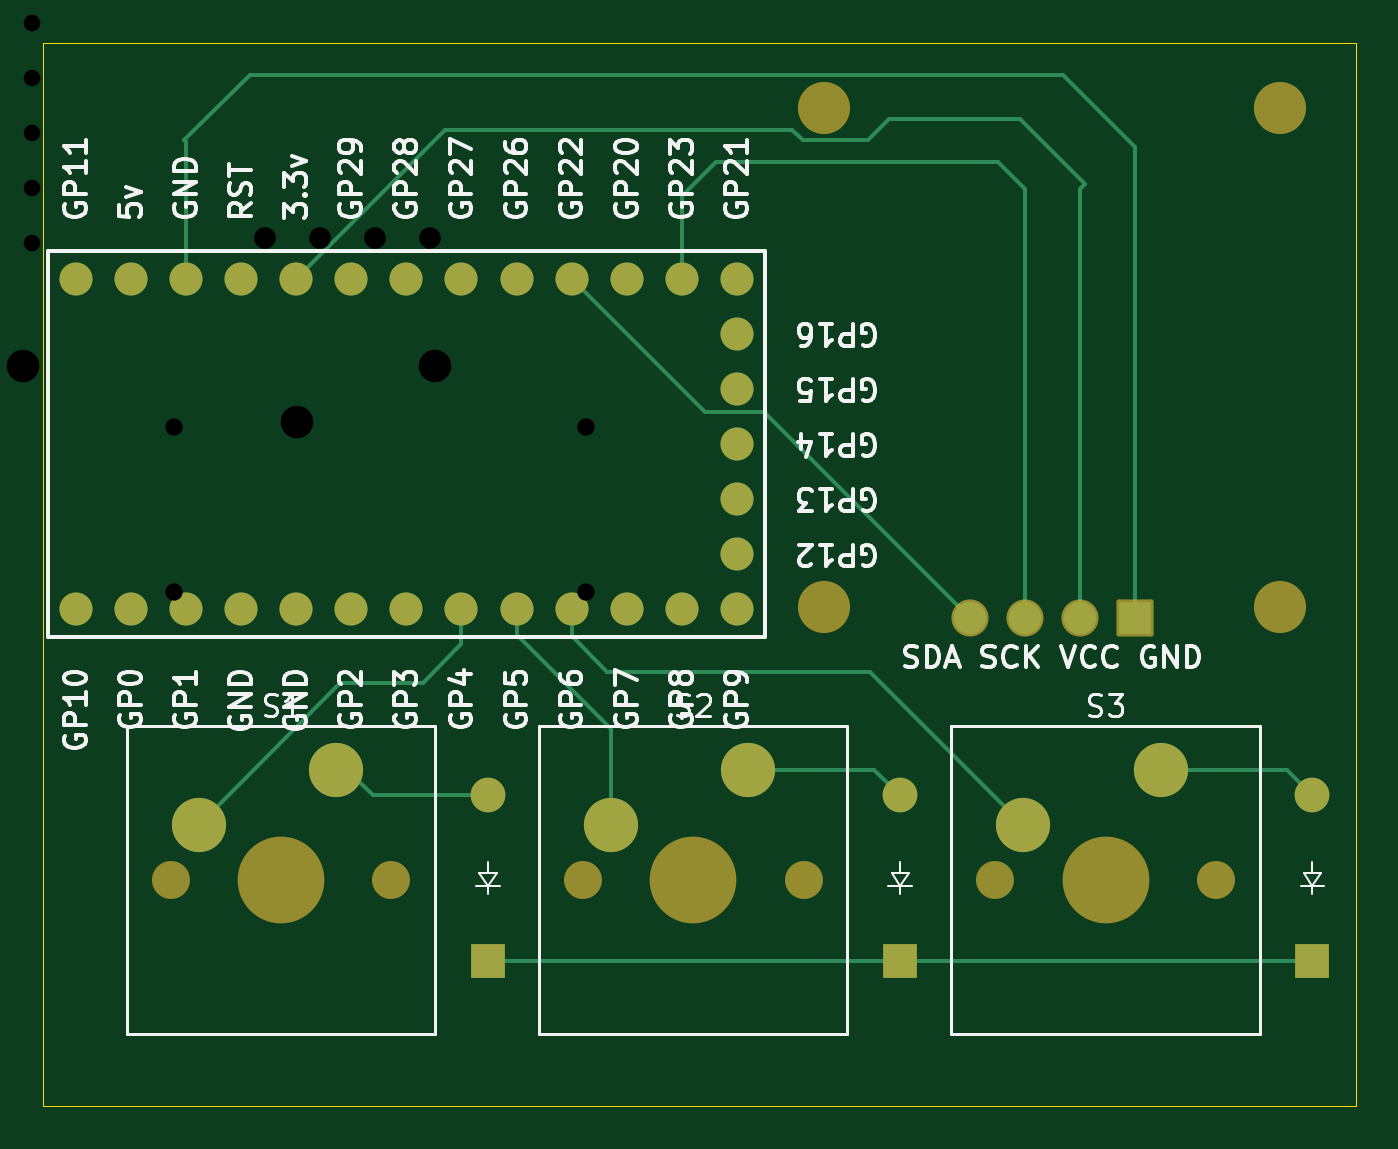
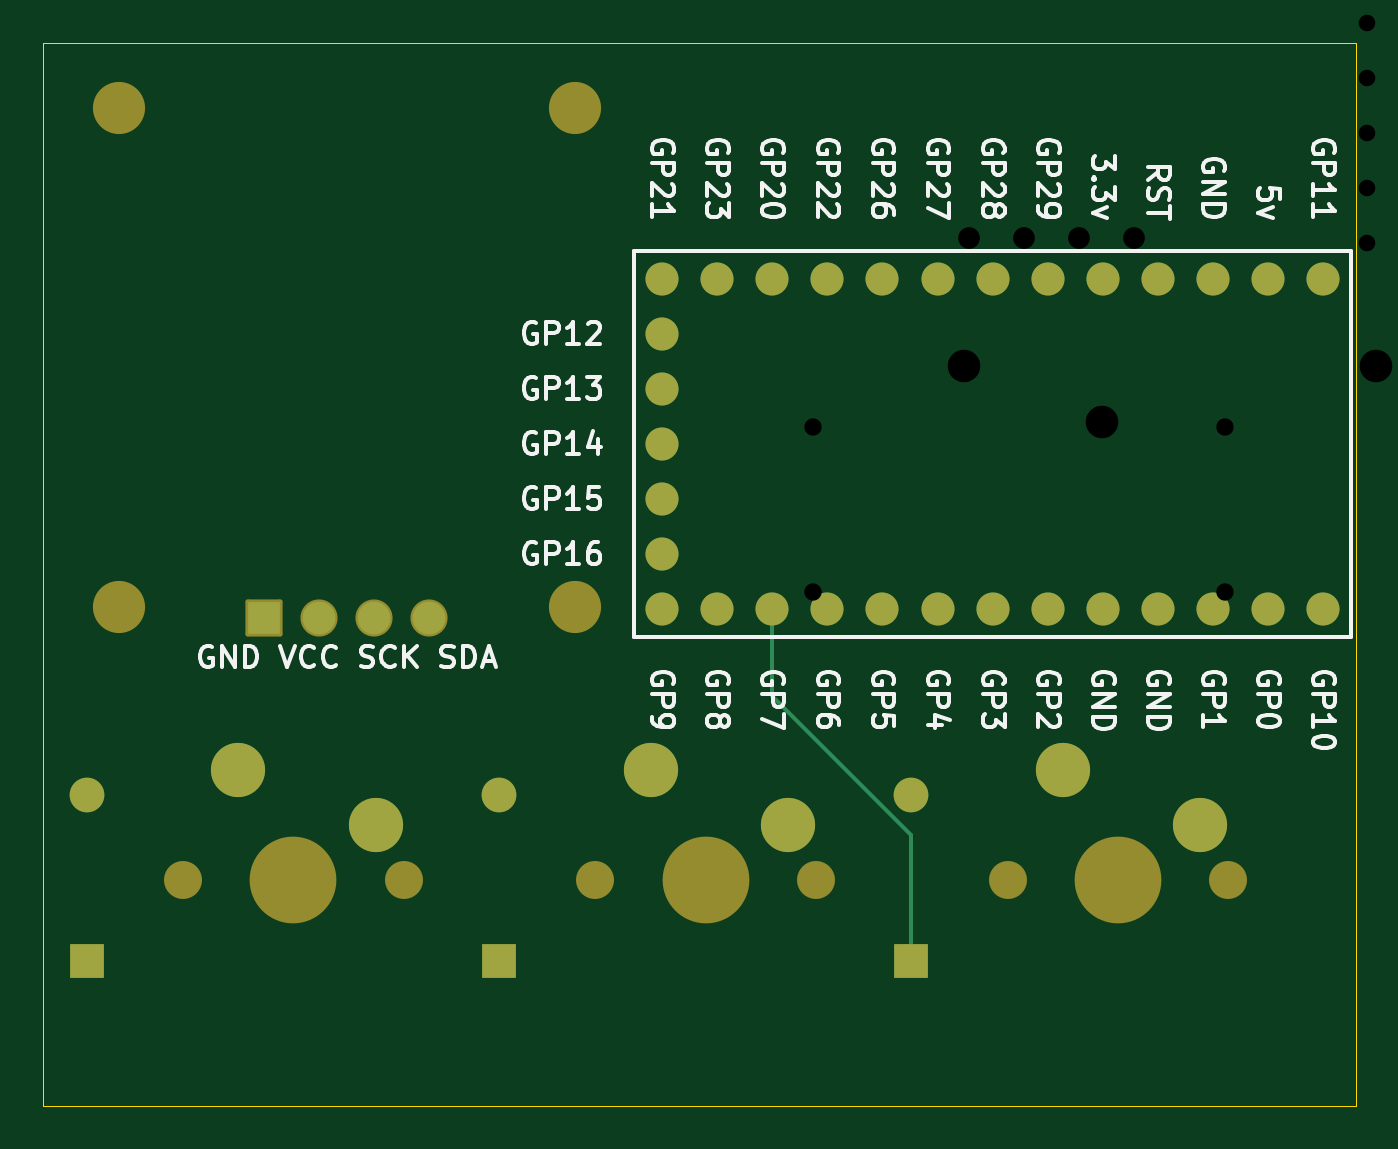
Circuit board: 10 layer files. Board 60.5 x 49.0 mm.
- bottom_copper: GeO-Pad-B_Cu.gbr (4767 bytes)
- bottom_mask: GeO-Pad-B_Mask.gbr (3160 bytes)
- paste: GeO-Pad-B_Paste.gbr (467 bytes)
- bottom_silk: GeO-Pad-B_Silkscreen.gbr (74821 bytes)
- outline: GeO-Pad-Edge_Cuts.gbr (632 bytes)
- top_copper: GeO-Pad-F_Cu.gbr (7065 bytes)
- top_mask: GeO-Pad-F_Mask.gbr (3160 bytes)
- paste: GeO-Pad-F_Paste.gbr (467 bytes)
- top_silk: GeO-Pad-F_Silkscreen.gbr (81005 bytes)
- drill: GeO-Pad-PTH.drl (1255 bytes)

=== bottom_copper: GeO-Pad-B_Cu.gbr ===
%TF.GenerationSoftware,KiCad,Pcbnew,10.0.1*%
%TF.CreationDate,2026-10-24T21:59:09-04:00*%
%TF.ProjectId,GeO-Pad,47654f2d-5061-4642-9e6b-696361645f70,rev?*%
%TF.SameCoordinates,Original*%
%TF.FileFunction,Copper,L2,Bot*%
%TF.FilePolarity,Positive*%
%FSLAX46Y46*%
G04 Gerber Fmt 4.6, Leading zero omitted, Abs format (unit mm)*
G04 Created by KiCad (PCBNEW 10.0.1) date 2026-10-24 21:59:09*
%MOMM*%
%LPD*%
G01*
G04 APERTURE LIST*
%TA.AperFunction,ComponentPad*%
%ADD10C,2.500000*%
%TD*%
%TA.AperFunction,ComponentPad*%
%ADD11C,1.524000*%
%TD*%
%TA.AperFunction,ComponentPad*%
%ADD12R,1.508000X1.508000*%
%TD*%
%TA.AperFunction,ComponentPad*%
%ADD13C,1.508000*%
%TD*%
%TA.AperFunction,ComponentPad*%
%ADD14R,1.600000X1.600000*%
%TD*%
%TA.AperFunction,ComponentPad*%
%ADD15O,1.600000X1.600000*%
%TD*%
%TA.AperFunction,Conductor*%
%ADD16C,0.200000*%
%TD*%
G04 APERTURE END LIST*
D10*
%TO.P,S3,1,1_1*%
%TO.N,Net-(U1-GP6)*%
X194650000Y-100540000D03*
%TO.P,S3,2,2_2*%
%TO.N,Net-(D3-A)*%
X201000000Y-98000000D03*
%TD*%
%TO.P,S2,1,1_1*%
%TO.N,Net-(U1-GP5)*%
X175650000Y-100540000D03*
%TO.P,S2,2,2_2*%
%TO.N,Net-(D2-A)*%
X182000000Y-98000000D03*
%TD*%
%TO.P,S1,1,1_1*%
%TO.N,Net-(U1-GP4)*%
X156650000Y-100540000D03*
%TO.P,S1,2,2_2*%
%TO.N,Net-(D1-A)*%
X163000000Y-98000000D03*
%TD*%
D11*
%TO.P,U1,1,GP10_1*%
%TO.N,unconnected-(U1-GP10-Pad1)*%
X150990000Y-90620000D03*
%TO.P,U1,2,GP0_2*%
%TO.N,unconnected-(U1-GP0-Pad2)*%
X153530000Y-90620000D03*
%TO.P,U1,3,GP1_3*%
%TO.N,unconnected-(U1-GP1-Pad3)*%
X156070000Y-90620000D03*
%TO.P,U1,4,GND_4*%
%TO.N,unconnected-(U1-GND-Pad4)*%
X158610000Y-90620000D03*
%TO.P,U1,5,GND_5*%
%TO.N,unconnected-(U1-GND-Pad5)*%
X161150000Y-90620000D03*
%TO.P,U1,6,GP2_6*%
%TO.N,unconnected-(U1-GP2-Pad6)*%
X163690000Y-90620000D03*
%TO.P,U1,7,GP3_7*%
%TO.N,unconnected-(U1-GP3-Pad7)*%
X166230000Y-90620000D03*
%TO.P,U1,8,GP4_8*%
%TO.N,Net-(U1-GP4)*%
X168770000Y-90620000D03*
%TO.P,U1,9,GP5_9*%
%TO.N,Net-(U1-GP5)*%
X171310000Y-90620000D03*
%TO.P,U1,10,GP6_10*%
%TO.N,Net-(U1-GP6)*%
X173850000Y-90620000D03*
%TO.P,U1,11,GP7_11*%
%TO.N,Net-(D1-K)*%
X176390000Y-90620000D03*
%TO.P,U1,12,GP8_12*%
%TO.N,unconnected-(U1-GP8-Pad12)*%
X178930000Y-90620000D03*
%TO.P,U1,13,GP9_13*%
%TO.N,unconnected-(U1-GP9-Pad13)*%
X181470000Y-90620000D03*
%TO.P,U1,14,GP12_14*%
%TO.N,unconnected-(U1-GP12-Pad14)*%
X181470000Y-88080000D03*
%TO.P,U1,15,GP13_15*%
%TO.N,unconnected-(U1-GP13-Pad15)*%
X181470000Y-85540000D03*
%TO.P,U1,16,GP14_16*%
%TO.N,unconnected-(U1-GP14-Pad16)*%
X181470000Y-83000000D03*
%TO.P,U1,17,GP15_17*%
%TO.N,unconnected-(U1-GP15-Pad17)*%
X181470000Y-80460000D03*
%TO.P,U1,18,GP16_18*%
%TO.N,unconnected-(U1-GP16-Pad18)*%
X181470000Y-77920000D03*
%TO.P,U1,19,GP21_19*%
%TO.N,unconnected-(U1-GP21-Pad19)*%
X181470000Y-75380000D03*
%TO.P,U1,20,GP23_20*%
%TO.N,Net-(J2-SCL)*%
X178930000Y-75380000D03*
%TO.P,U1,21,GP20_21*%
%TO.N,unconnected-(U1-GP20-Pad21)*%
X176390000Y-75380000D03*
%TO.P,U1,22,GP22_22*%
%TO.N,Net-(J2-SDA)*%
X173850000Y-75380000D03*
%TO.P,U1,23,GP26_23*%
%TO.N,unconnected-(U1-GP26-Pad23)*%
X171310000Y-75380000D03*
%TO.P,U1,24,GP27_24*%
%TO.N,unconnected-(U1-GP27-Pad24)*%
X168770000Y-75380000D03*
%TO.P,U1,25,GP28_25*%
%TO.N,unconnected-(U1-GP28-Pad25)*%
X166230000Y-75380000D03*
%TO.P,U1,26,GP29_26*%
%TO.N,unconnected-(U1-GP29-Pad26)*%
X163690000Y-75380000D03*
%TO.P,U1,27,3.3v_27*%
%TO.N,Net-(J2-VCC)*%
X161150000Y-75380000D03*
%TO.P,U1,28,RST_28*%
%TO.N,unconnected-(U1-RST-Pad28)*%
X158610000Y-75380000D03*
%TO.P,U1,29,GND_29*%
%TO.N,Net-(J2-GND)*%
X156070000Y-75380000D03*
%TO.P,U1,30,5v_30*%
%TO.N,unconnected-(U1-5v-Pad30)*%
X153530000Y-75380000D03*
%TO.P,U1,31,GP11_31*%
%TO.N,unconnected-(U1-GP11-Pad31)*%
X150990000Y-75380000D03*
%TD*%
D12*
%TO.P,J2,1,GND_1*%
%TO.N,Net-(J2-GND)*%
X199810000Y-91000000D03*
D13*
%TO.P,J2,2,VCC_2*%
%TO.N,Net-(J2-VCC)*%
X197270000Y-91000000D03*
%TO.P,J2,3,SCL_3*%
%TO.N,Net-(J2-SCL)*%
X194730000Y-91000000D03*
%TO.P,J2,4,SDA_4*%
%TO.N,Net-(J2-SDA)*%
X192190000Y-91000000D03*
%TD*%
D14*
%TO.P,D3,1,K_1*%
%TO.N,Net-(D1-K)*%
X208000000Y-106810000D03*
D15*
%TO.P,D3,2,A_2*%
%TO.N,Net-(D3-A)*%
X208000000Y-99190000D03*
%TD*%
D14*
%TO.P,D2,1,K_1*%
%TO.N,Net-(D1-K)*%
X189000000Y-106810000D03*
D15*
%TO.P,D2,2,A_2*%
%TO.N,Net-(D2-A)*%
X189000000Y-99190000D03*
%TD*%
D14*
%TO.P,D1,1,K_1*%
%TO.N,Net-(D1-K)*%
X170000000Y-106810000D03*
D15*
%TO.P,D1,2,A_2*%
%TO.N,Net-(D1-A)*%
X170000000Y-99190000D03*
%TD*%
%TO.N,Net-(D1-K)*%
D16*
X176390000Y-94610000D02*
X176390000Y-90620000D01*
X170000000Y-101000000D02*
X176390000Y-94610000D01*
X170000000Y-106810000D02*
X170000000Y-101000000D01*
%TD*%
M02*

=== bottom_mask: GeO-Pad-B_Mask.gbr (3160 bytes, source withheld) ===
=== paste: GeO-Pad-B_Paste.gbr ===
%TF.GenerationSoftware,KiCad,Pcbnew,10.0.1*%
%TF.CreationDate,2026-10-24T21:59:09-04:00*%
%TF.ProjectId,GeO-Pad,47654f2d-5061-4642-9e6b-696361645f70,rev?*%
%TF.SameCoordinates,Original*%
%TF.FileFunction,Paste,Bot*%
%TF.FilePolarity,Positive*%
%FSLAX46Y46*%
G04 Gerber Fmt 4.6, Leading zero omitted, Abs format (unit mm)*
G04 Created by KiCad (PCBNEW 10.0.1) date 2026-10-24 21:59:09*
%MOMM*%
%LPD*%
G01*
G04 APERTURE LIST*
G04 APERTURE END LIST*
M02*

=== bottom_silk: GeO-Pad-B_Silkscreen.gbr (74821 bytes, source omitted) ===
=== outline: GeO-Pad-Edge_Cuts.gbr ===
%TF.GenerationSoftware,KiCad,Pcbnew,10.0.1*%
%TF.CreationDate,2026-10-24T21:59:09-04:00*%
%TF.ProjectId,GeO-Pad,47654f2d-5061-4642-9e6b-696361645f70,rev?*%
%TF.SameCoordinates,Original*%
%TF.FileFunction,Profile,NP*%
%FSLAX46Y46*%
G04 Gerber Fmt 4.6, Leading zero omitted, Abs format (unit mm)*
G04 Created by KiCad (PCBNEW 10.0.1) date 2026-10-24 21:59:09*
%MOMM*%
%LPD*%
G01*
G04 APERTURE LIST*
%TA.AperFunction,Profile*%
%ADD10C,0.050000*%
%TD*%
G04 APERTURE END LIST*
D10*
X149500000Y-64500000D02*
X210000000Y-64500000D01*
X210000000Y-113500000D01*
X149500000Y-113500000D01*
X149500000Y-64500000D01*
M02*

=== top_copper: GeO-Pad-F_Cu.gbr (7065 bytes, source omitted) ===
=== top_mask: GeO-Pad-F_Mask.gbr (3160 bytes, source withheld) ===
=== paste: GeO-Pad-F_Paste.gbr ===
%TF.GenerationSoftware,KiCad,Pcbnew,10.0.1*%
%TF.CreationDate,2026-10-24T21:59:09-04:00*%
%TF.ProjectId,GeO-Pad,47654f2d-5061-4642-9e6b-696361645f70,rev?*%
%TF.SameCoordinates,Original*%
%TF.FileFunction,Paste,Top*%
%TF.FilePolarity,Positive*%
%FSLAX46Y46*%
G04 Gerber Fmt 4.6, Leading zero omitted, Abs format (unit mm)*
G04 Created by KiCad (PCBNEW 10.0.1) date 2026-10-24 21:59:09*
%MOMM*%
%LPD*%
G01*
G04 APERTURE LIST*
G04 APERTURE END LIST*
M02*

=== top_silk: GeO-Pad-F_Silkscreen.gbr (81005 bytes, source omitted) ===
=== drill: GeO-Pad-PTH.drl ===
M48
; DRILL file KiCad 10.0.1 date 2026-10-18T21:09:11
; FORMAT={-:-/ absolute / metric / decimal}
; #@! TF.CreationDate,2026-10-18T21:09:11-04:00
; #@! TF.GenerationSoftware,Kicad,Pcbnew,10.0.1
; #@! TF.FileFunction,Plated,1,2,PTH
FMAT,2
METRIC
; #@! TA.AperFunction,Plated,PTH,ComponentDrill
T1C0.762
; #@! TA.AperFunction,Plated,PTH,ComponentDrill
T2C0.800
; #@! TA.AperFunction,Plated,PTH,ComponentDrill
T3C1.000
; #@! TA.AperFunction,Plated,PTH,ComponentDrill
T4C1.500
%
G90
G05
T1
X118.49Y-58.5
X118.49Y-73.74
X121.03Y-58.5
X121.03Y-73.74
X123.57Y-58.5
X123.57Y-73.74
X126.11Y-58.5
X126.11Y-73.74
X128.65Y-58.5
X128.65Y-73.74
X131.19Y-58.5
X131.19Y-73.74
X133.73Y-58.5
X133.73Y-73.74
X136.27Y-58.5
X136.27Y-73.74
X138.81Y-58.5
X138.81Y-73.74
X141.35Y-58.5
X141.35Y-73.74
X143.89Y-58.5
X143.89Y-73.74
X146.43Y-58.5
X146.43Y-73.74
X148.97Y-58.5
X148.97Y-61.04
X148.97Y-63.58
X148.97Y-66.12
X148.97Y-68.66
X148.97Y-71.2
X148.97Y-73.74
T2
X136.5Y-82.0
X136.5Y-89.62
X155.5Y-82.19
X155.5Y-89.81
X174.5Y-82.19
X174.5Y-89.81
T3
X159.694Y-73.5
X162.234Y-73.5
X164.774Y-73.5
X167.314Y-73.5
T4
X123.19Y-81.96
X129.54Y-79.42
X142.19Y-81.96
X148.54Y-79.42
X161.19Y-81.96
X167.54Y-79.42
M30
